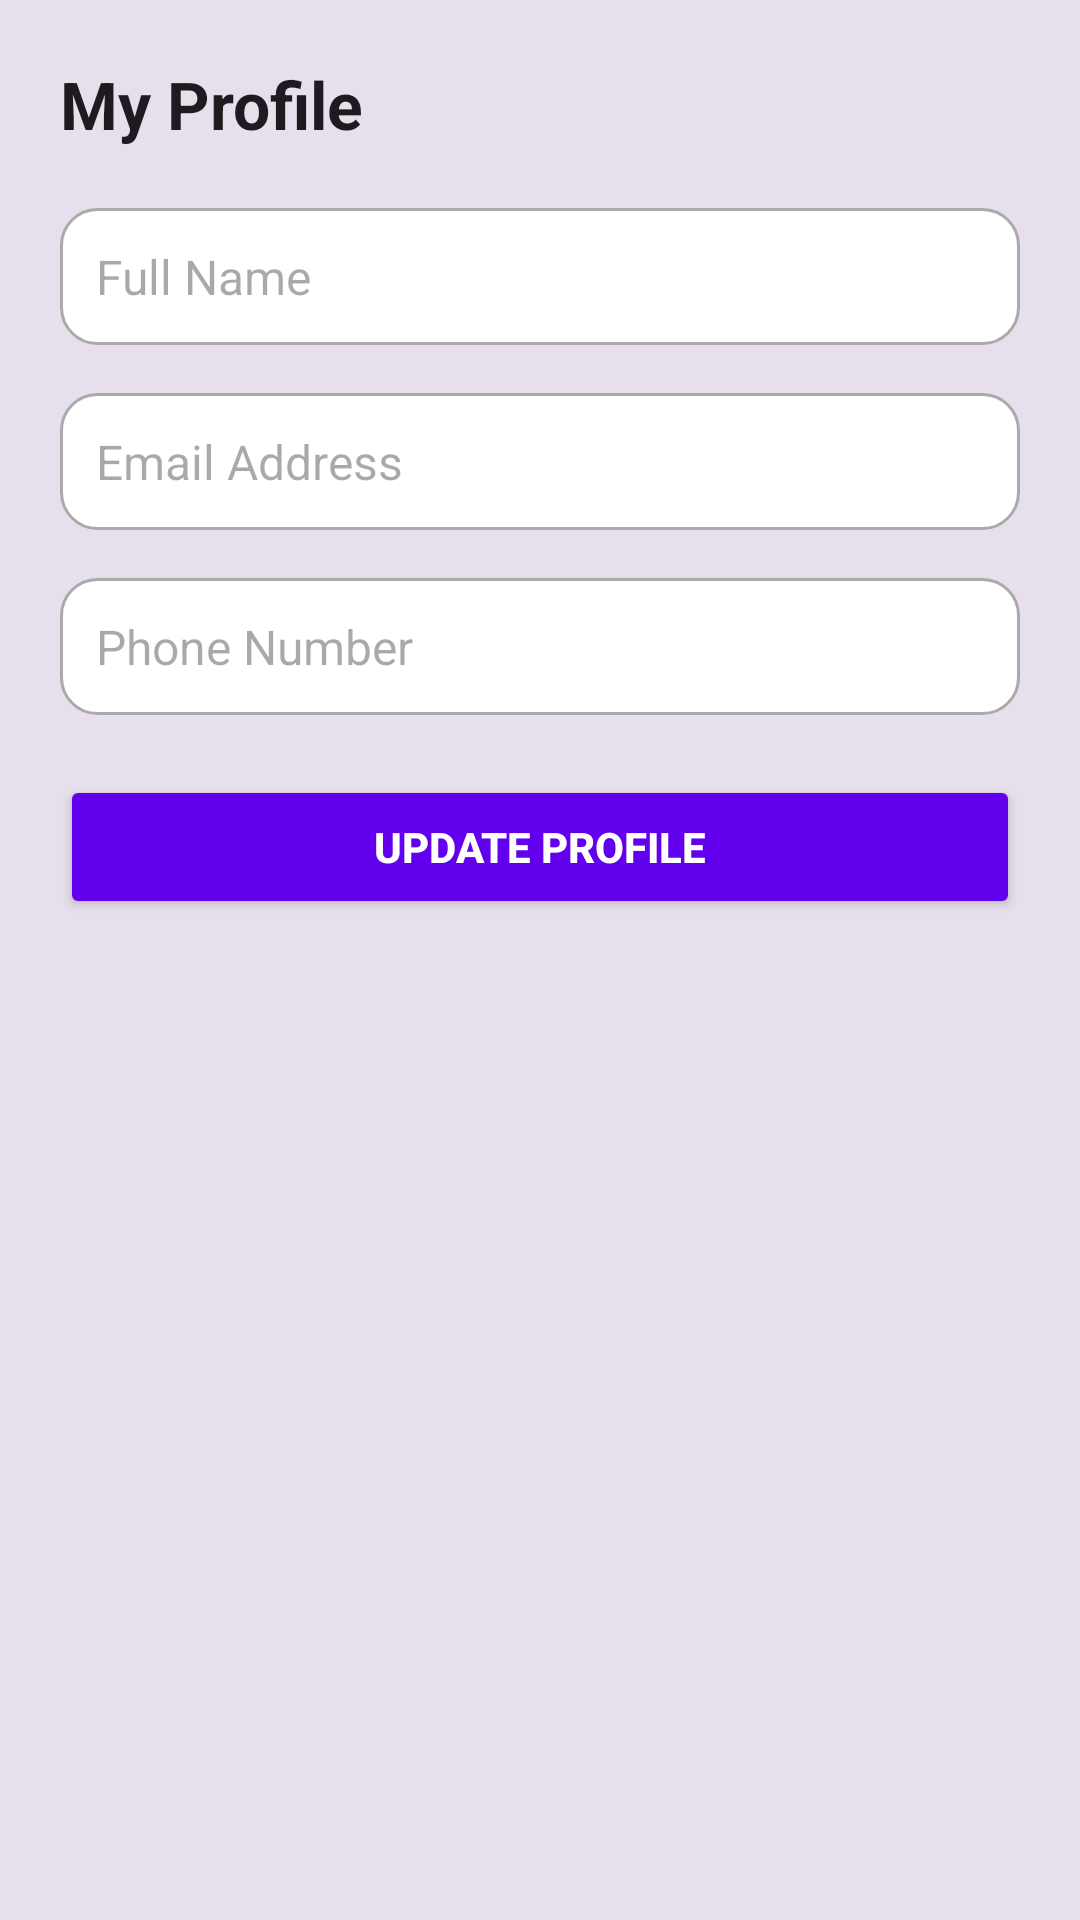

This screen was rendered from an Android layout file. Write that file and the resources it references.
<!-- AndroidManifest.xml: application theme Theme.SmartAssistiveSystem -->
<!-- res/layout/fragment_profile.xml -->
<?xml version="1.0" encoding="utf-8"?>
<ScrollView xmlns:android="http://schemas.android.com/apk/res/android"
    android:layout_width="match_parent"
    android:layout_height="match_parent"
    android:padding="20dp"
    android:background="?attr/colorSurfaceVariant">

    <LinearLayout
        android:layout_width="match_parent"
        android:layout_height="wrap_content"
        android:orientation="vertical">

        <TextView
            android:id="@+id/tv_profile_title"
            android:layout_width="wrap_content"
            android:layout_height="wrap_content"
            android:text="My Profile"
            android:textSize="22sp"
            android:textStyle="bold"
            android:layout_marginBottom="20dp"
            android:textColor="?attr/colorOnSurface" />

        <EditText
            android:id="@+id/et_profile_name"
            android:layout_width="match_parent"
            android:layout_height="wrap_content"
            android:hint="Full Name"
            android:padding="12dp"
            android:background="@drawable/edittext_bg"
            android:textSize="16sp"
            android:textColor="?attr/colorOnSurface"
            android:layout_marginBottom="16dp" />

        <EditText
            android:id="@+id/et_profile_email"
            android:layout_width="match_parent"
            android:layout_height="wrap_content"
            android:hint="Email Address"
            android:padding="12dp"
            android:background="@drawable/edittext_bg"
            android:inputType="textEmailAddress"
            android:textSize="16sp"
            android:textColor="?attr/colorOnSurface"
            android:layout_marginBottom="16dp" />

        <EditText
            android:id="@+id/et_profile_phone"
            android:layout_width="match_parent"
            android:layout_height="wrap_content"
            android:hint="Phone Number"
            android:padding="12dp"
            android:background="@drawable/edittext_bg"
            android:inputType="phone"
            android:textSize="16sp"
            android:textColor="?attr/colorOnSurface"
            android:layout_marginBottom="20dp" />

        <Button
            android:id="@+id/btn_update_profile"
            android:layout_width="match_parent"
            android:layout_height="wrap_content"
            android:text="Update Profile"
            android:backgroundTint="?attr/colorPrimary"
            android:textColor="?attr/colorOnPrimary"
            android:padding="12dp"
            android:textStyle="bold" />

    </LinearLayout>
</ScrollView>
<!-- resources referenced by this layout -->
<resources>
  <!-- drawable edittext_bg (drawable) -->
  <?xml version="1.0" encoding="utf-8"?>
  <shape xmlns:android="http://schemas.android.com/apk/res/android"
      android:shape="rectangle">
  
      
      <solid android:color="@android:color/white" />
  
      
      <corners android:radius="12dp" />
  
      
      <stroke
          android:width="1dp"
          android:color="#AAAAAA" />
  
      
      <padding
          android:left="12dp"
          android:top="12dp"
          android:right="12dp"
          android:bottom="12dp" />
  </shape>
  <style name="Theme.SmartAssistiveSystem" parent="Theme.Material3.DayNight.NoActionBar">
  
          
          <item name="windowActionBar">false</item>
          <item name="windowNoTitle">true</item>
  
          
          <item name="colorPrimary">@color/purple_500</item>
          <item name="colorPrimaryVariant">@color/purple_700</item>
          <item name="colorOnPrimary">@color/white</item>
  
          
          <item name="colorSecondary">@color/teal_200</item>
          <item name="colorOnSecondary">@color/black</item>
  
          
          <item name="android:statusBarColor">?attr/colorPrimaryVariant</item>
  
          
          <item name="actionMenuTextAppearance">@style/ActionMenuTextStyle</item>
      </style>
  <color name="purple_500">#6200EE</color>
  <color name="purple_700">#3700B3</color>
  <color name="white">#FFFFFF</color>
  <color name="teal_200">#03DAC5</color>
  <color name="black">#000000</color>
  <style name="ActionMenuTextStyle" parent="@android:style/TextAppearance.Widget.IconMenu.Item">
          <item name="android:textSize">14sp</item>
          <item name="android:textColor">#FFFFFF</item>
          <item name="android:textAllCaps">false</item>
      </style>
</resources>
